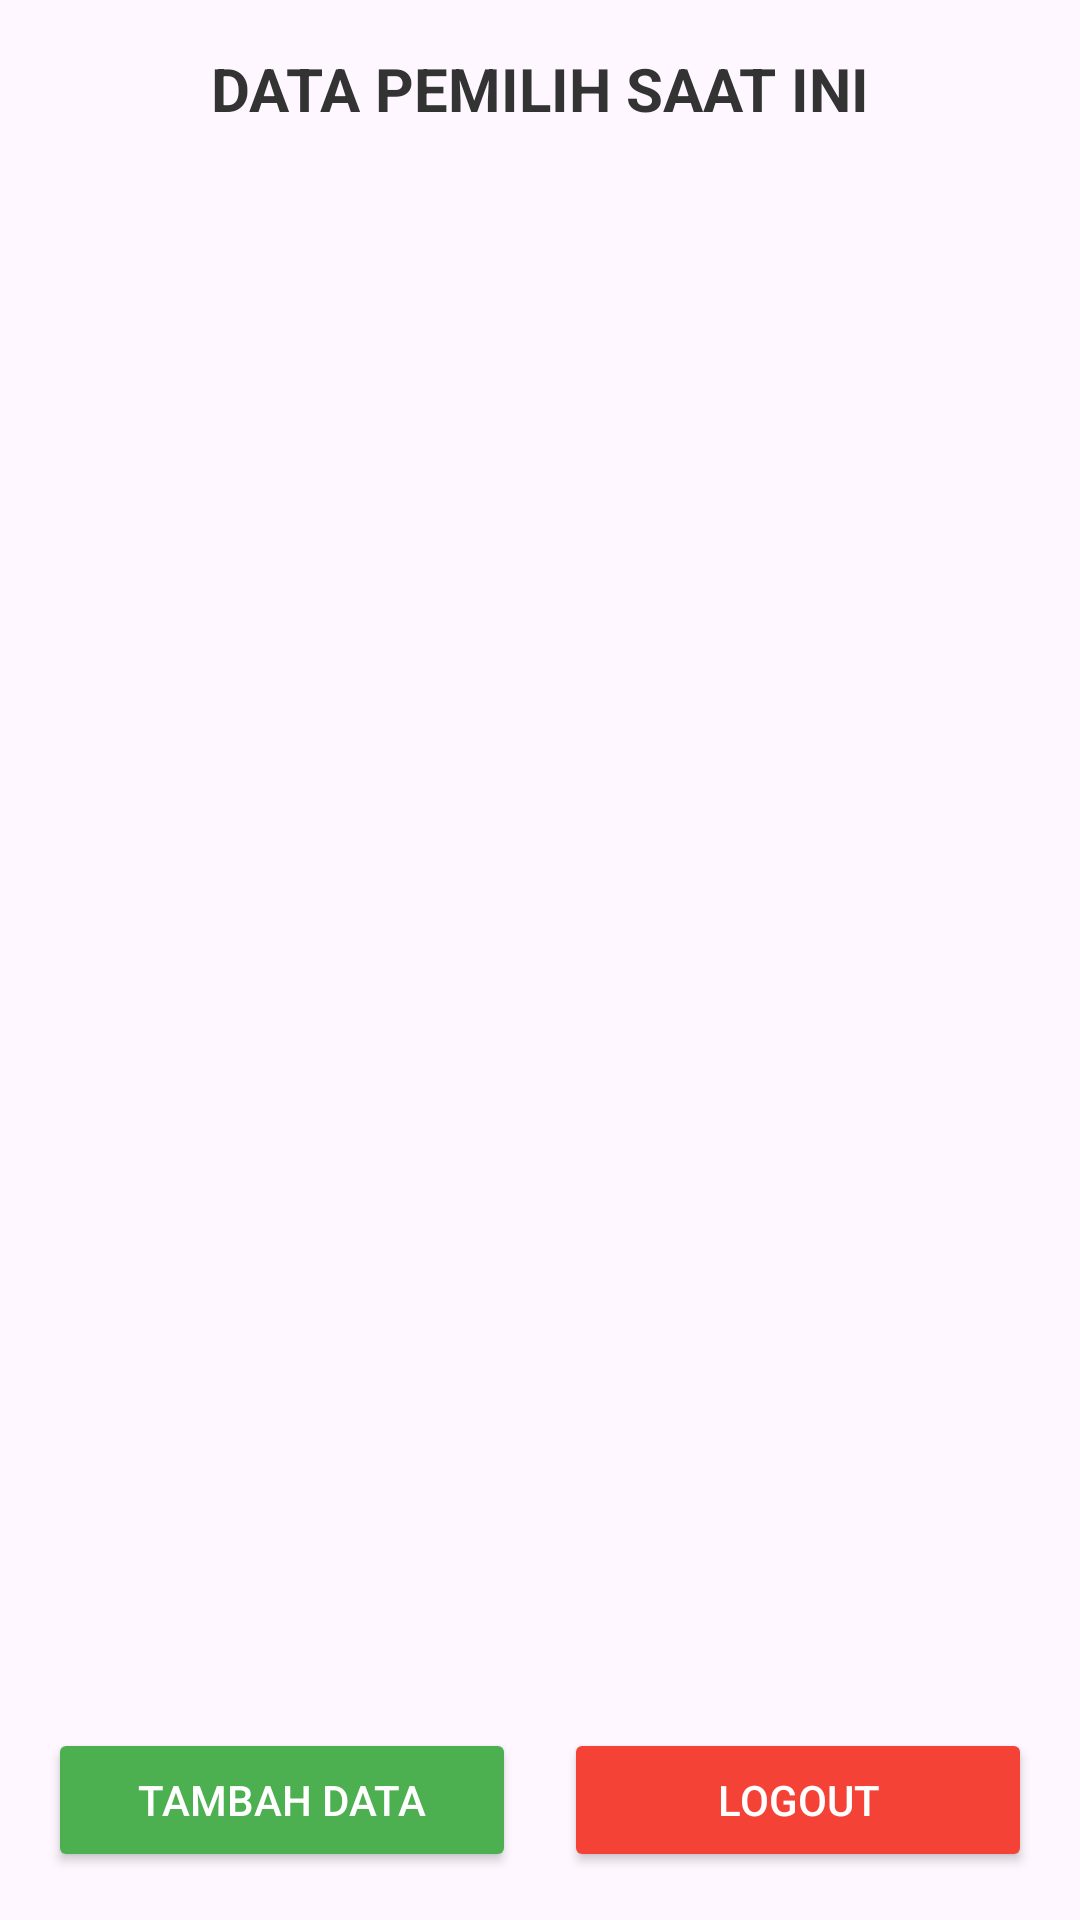

Layout XML and referenced resources for this Android screen:
<!-- AndroidManifest.xml: application theme Theme.TugasMyNote -->
<!-- res/layout/activity_home.xml -->
<LinearLayout
    xmlns:android="http://schemas.android.com/apk/res/android"
    android:layout_width="match_parent"
    android:layout_height="match_parent"
    android:orientation="vertical"
    android:padding="16dp">

    
    <TextView
        android:id="@+id/tvJudul"
        android:layout_width="match_parent"
        android:layout_height="wrap_content"
        android:text="DATA PEMILIH SAAT INI"
        android:textAlignment="center"
        android:textSize="20sp"
        android:textColor="@color/title_text_color"
        android:textStyle="bold"
        android:layout_marginBottom="16dp" />

    
    <LinearLayout
        android:layout_width="match_parent"
        android:layout_height="0dp"
        android:layout_weight="1"
        android:layout_marginBottom="16dp">

        
        <androidx.recyclerview.widget.RecyclerView
            android:id="@+id/recyclerView"
            android:layout_width="match_parent"
            android:layout_height="match_parent"
            android:layout_margin="8dp" />
    </LinearLayout>

    
    <LinearLayout
        android:layout_width="match_parent"
        android:layout_height="wrap_content"
        android:orientation="horizontal"
        android:gravity="center"
        android:layout_marginTop="8dp">

        
        <LinearLayout
            android:layout_width="0dp"
            android:layout_height="wrap_content"
            android:layout_weight="1"
            android:orientation="vertical"
            android:gravity="center"
            android:layout_marginEnd="8dp">

            <Button
                android:id="@+id/btnTambahData"
                android:layout_width="match_parent"
                android:layout_height="wrap_content"
                android:text="Tambah Data"
                android:textColor="@android:color/white"
                android:backgroundTint="@color/button_primary" />
        </LinearLayout>

        
        <LinearLayout
            android:layout_width="0dp"
            android:layout_height="wrap_content"
            android:layout_weight="1"
            android:orientation="vertical"
            android:gravity="center"
            android:layout_marginStart="8dp">

            <Button
                android:id="@+id/btnLogout"
                android:layout_width="match_parent"
                android:layout_height="wrap_content"
                android:text="Logout"
                android:textColor="@android:color/white"
                android:backgroundTint="@color/button_secondary" />
        </LinearLayout>
    </LinearLayout>

</LinearLayout>
<!-- resources referenced by this layout -->
<resources>
  <color name="button_primary">#4CAF50</color>
  <color name="button_secondary">#F44336</color>
  <color name="title_text_color">#333333</color>
  <style name="Theme.TugasMyNote" parent="Base.Theme.TugasMyNote" />
  <style name="Base.Theme.TugasMyNote" parent="Theme.Material3.DayNight.NoActionBar">
          
          
      </style>
</resources>
